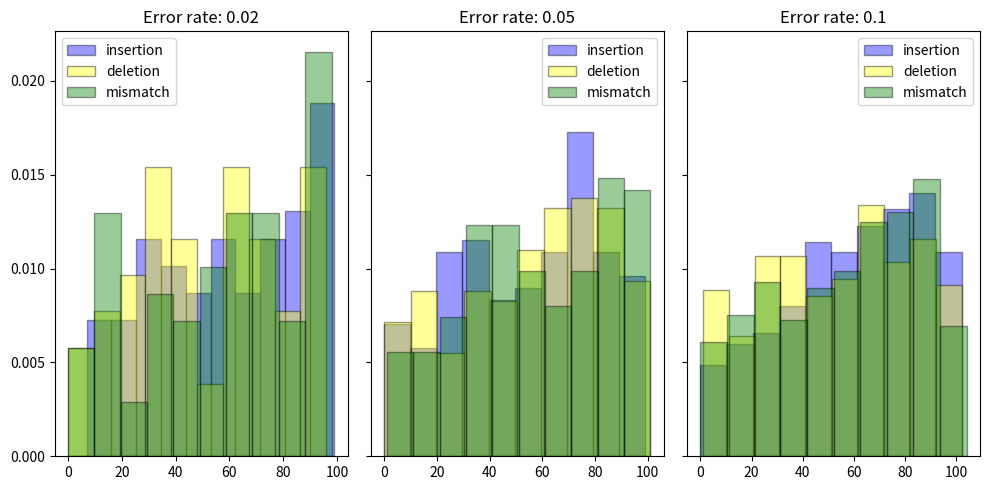
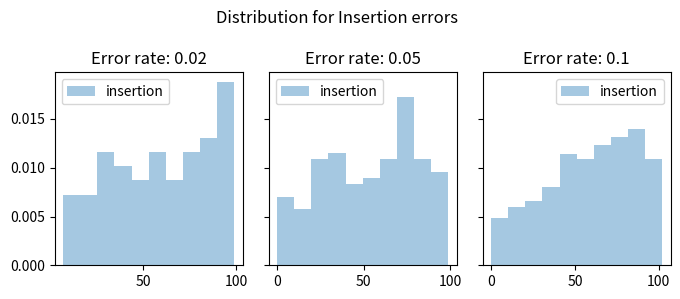
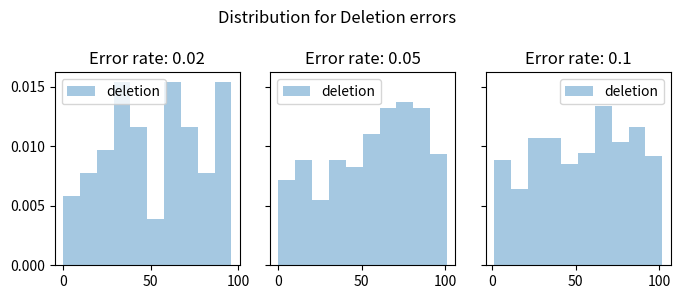
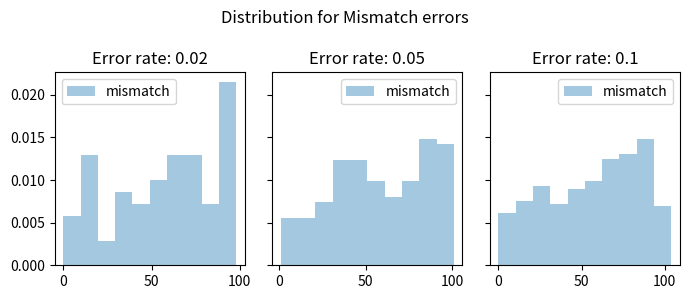
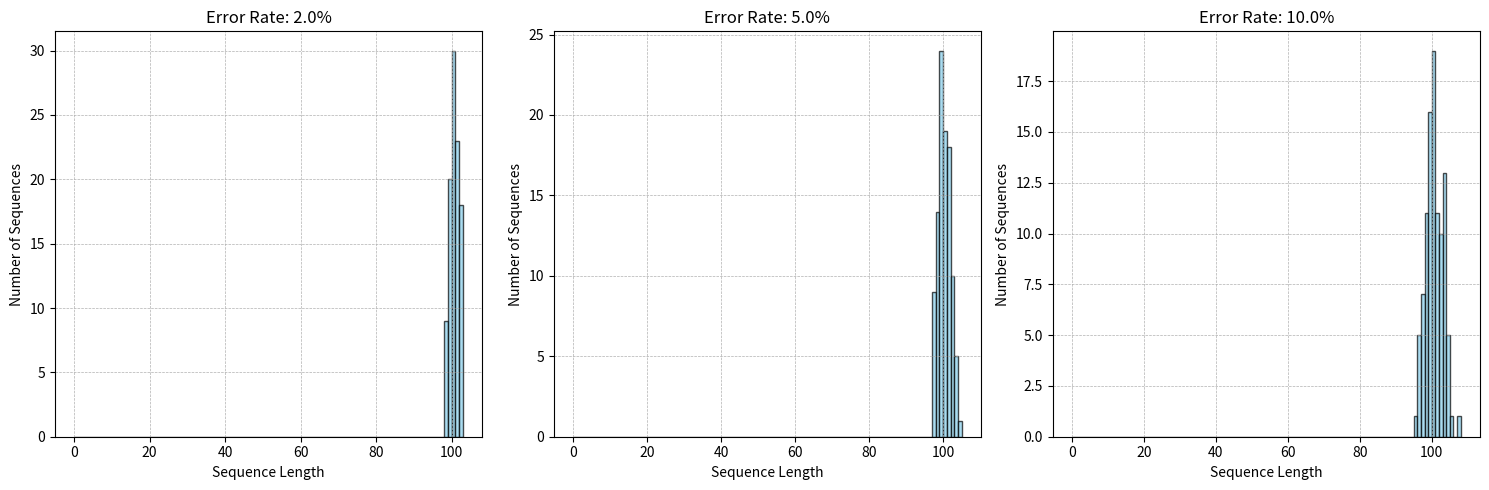
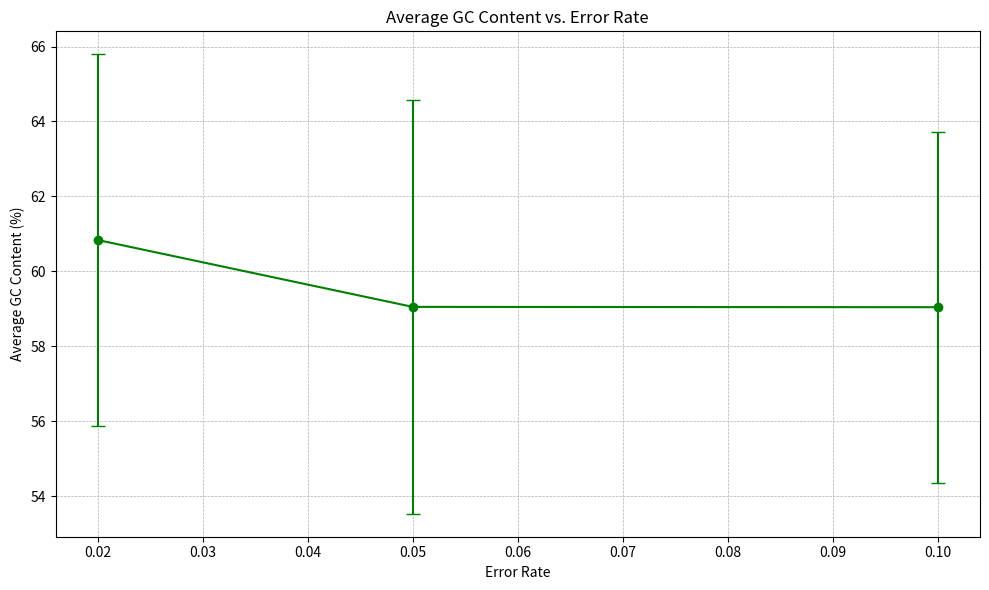
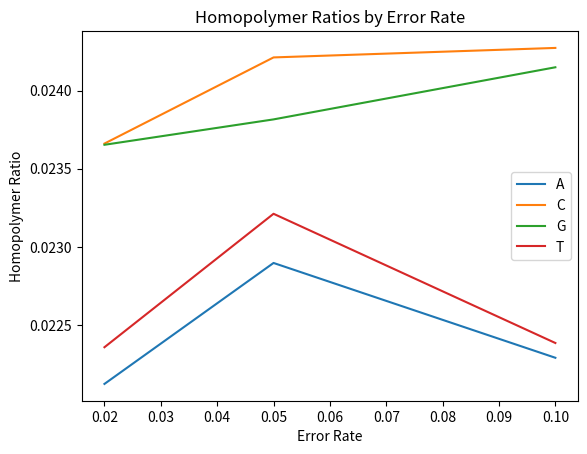
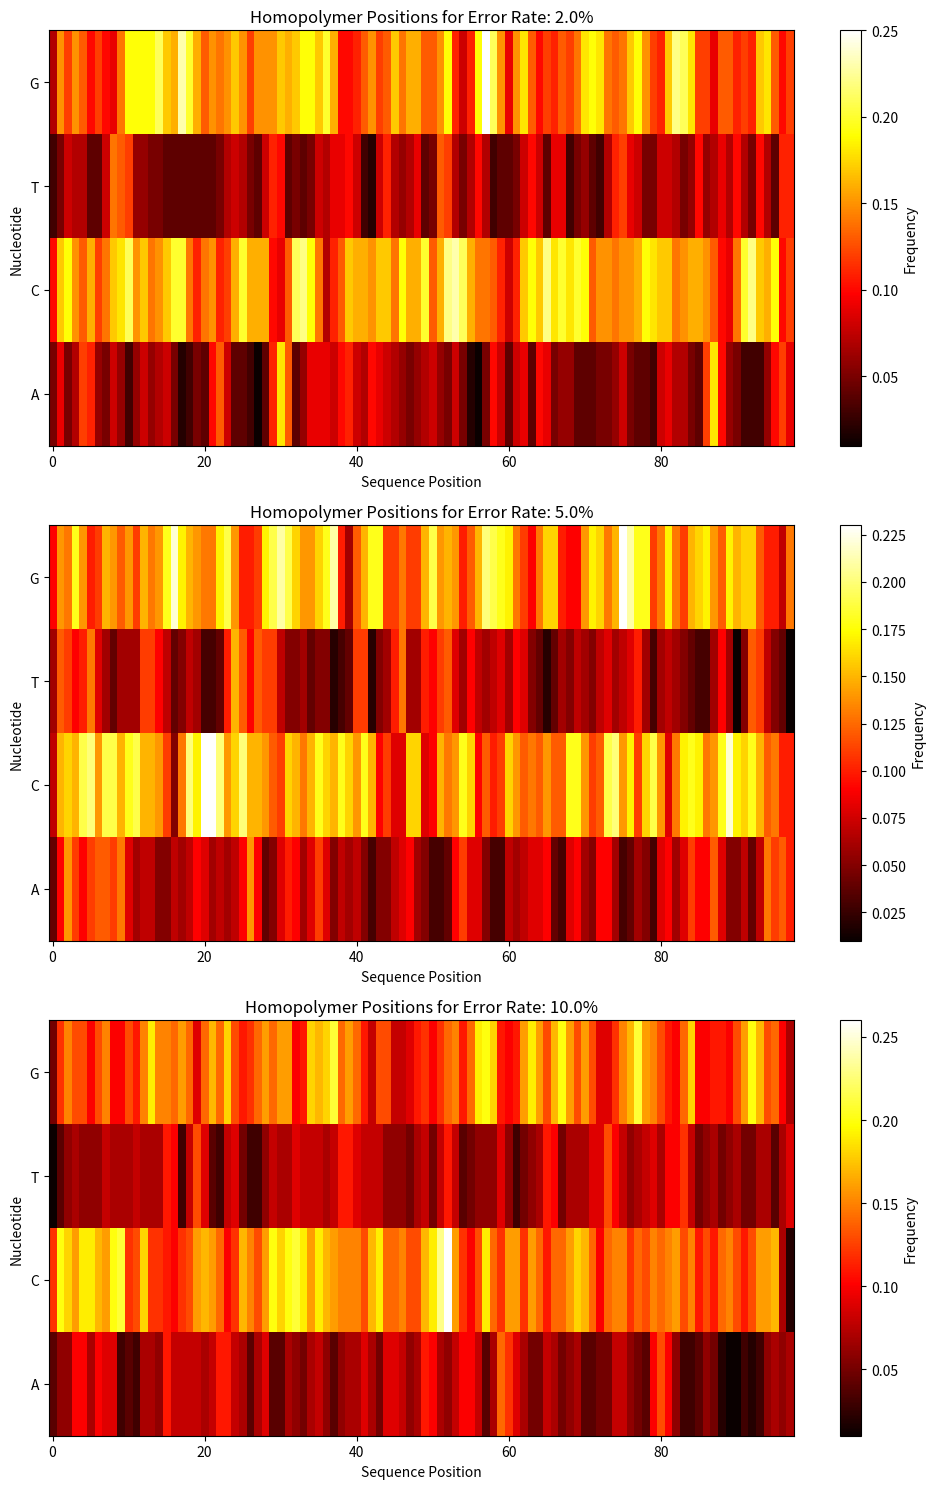

Write the Python code that produced these figures, in order.
#import pandas as pd
import numpy as np 
import re
import matplotlib.pyplot as plt


#dataset creation part : 



def efficient_series_ofsequences(length_of_sequence, length_of_series, BASES):

    P = np.array([0.2, 0.3, 0.2, 0.3])
    # random DNA bases
    sequences_array = np.random.choice(BASES, (length_of_series, length_of_sequence), p=P)
    return sequences_array

def find_homopolymers(sequence):
    homopolymers = []
    for match in re.finditer(r"(A+|C+|T+|G+)", ''.join(sequence)):
        if len(match.group()) > 1:  # considering stretches 2 and longer
            homopolymers.append((match.start(), match.end()))
    return homopolymers


def introduce_errors_optimised(sequence, error_rate, BASES):
    BASES = np.array(['A', 'C', 'T', 'G'])
    error_types = ['insertion', 'mismatch', 'deletion']
    
    error_positions = {etype: [] for etype in error_types}
    
    num_errors = int(len(sequence) * error_rate)
    
    # bias errors towards the end
    probs = np.linspace(0.5, 1.5, len(sequence))
    
    # increasing error probability on homopolymers
    homopolymers = find_homopolymers(sequence)
    for start, end in homopolymers:
        probs[start:end] *= 2  # double the error probability for homopolymer regions
    
    probs /= probs.sum()
    
    positions = np.random.choice(len(sequence), size=num_errors, p=probs, replace=False)
    chosen_errors = np.random.choice(error_types, size=num_errors)
    
    # sortin positions and errors together based on positions for sequential processing
    sorted_indices = np.argsort(positions)
    positions = positions[sorted_indices]
    chosen_errors = chosen_errors[sorted_indices]
    
    shift = 0  # account for insertions and deletions
    
    for idx, pos in enumerate(positions):
        adjusted_pos = pos + shift
        error_type = chosen_errors[idx]
        
        if error_type == 'insertion':
            random_base = np.random.choice(BASES)
            sequence = np.insert(sequence, adjusted_pos, random_base)
            error_positions['insertion'].append(adjusted_pos)
            shift += 1  # account for the new insertion
            
        elif error_type == 'mismatch':
            original_base = sequence[adjusted_pos]
            replacement_bases = [base for base in BASES if base != original_base]
            sequence[adjusted_pos] = np.random.choice(replacement_bases)
            error_positions['mismatch'].append(adjusted_pos)
            
        elif error_type == 'deletion':
            sequence = np.delete(sequence, adjusted_pos)
            error_positions['deletion'].append(adjusted_pos)
            shift -= 1  # account for the deletion
    
    return sequence, error_positions

def run_code(error_rates, length_of_sequence, length_of_series, BASES):
    results = {}
    
    for rate in error_rates:
        corrupted_sequences_for_rate = []
        error_positions_for_rate = []
        sequence_set = efficient_series_ofsequences(length_of_sequence, length_of_series, BASES)
        
        for seq in sequence_set:
            corrupted_seq, error_positions = introduce_errors_optimised(seq, rate, BASES)
            corrupted_sequences_for_rate.append(corrupted_seq)
            error_positions_for_rate.append(error_positions)
        
        results[rate] = {
            'corrupted_sequences': corrupted_sequences_for_rate,
            'error_positions': error_positions_for_rate
        }
    
    return results



#plots : 
        
# plotting distributions (extra plot)

def plot_error_rates(error_rates, results):
    fig, axs = plt.subplots(ncols=len(error_rates), sharey=True, figsize=(10, 5))

    colors = {'insertion': 'blue', 'deletion': 'yellow', 'mismatch': 'green'}

    for i, rate in enumerate(error_rates):
        error_positions = results[rate]['error_positions']

        for error_type in ['insertion', 'deletion', 'mismatch']:
            positions = [pos for eps in error_positions for pos in eps[error_type]]
            axs[i].hist(positions, density=True, label=error_type, alpha=0.4, color=colors[error_type], edgecolor='black')

        axs[i].set_title(f'Error rate: {rate}')
        axs[i].legend()

    plt.tight_layout()
    plt.show()      

        
# plotting errors positions : 




def plot_error_rates_pos(error_rates, results, error_types):
    for error_type in error_types:
        fig, axs = plt.subplots(ncols=len(error_rates), sharey=True, figsize=(7, 3))

        for i, rate in enumerate(error_rates):
            error_positions = results[rate]['error_positions']
            positions = [pos for eps in error_positions for pos in eps[error_type]]

            axs[i].hist(positions, density=True, label=error_type, alpha=0.4)
            axs[i].set_title(f'Error rate: {rate}')
            axs[i].legend()

        fig.suptitle(f'Distribution for {error_type.capitalize()} errors')
        plt.tight_layout()
        plt.show()


        
        
def plot_sequence_length_distribution_subplots(results):
    num_rates = len(results)
    
    fig, axes = plt.subplots(nrows=1, ncols=num_rates, figsize=(15, 5))
    
    if num_rates == 1:
        axes = [axes]
    
    for idx, rate in enumerate(results):
        lengths = [len(seq) for seq in results[rate]['corrupted_sequences']]
        axes[idx].hist(lengths, bins=range(0, max(lengths) + 2), alpha=0.7, color='skyblue', edgecolor='black')
        
        axes[idx].set_title(f"Error Rate: {rate*100}%")
        axes[idx].set_xlabel('Sequence Length')
        axes[idx].set_ylabel('Number of Sequences')
        axes[idx].grid(True, which='both', linestyle='--', linewidth=0.5)
    
    plt.tight_layout()
    plt.show()




# average CG content : 

def compute_gc_content(sequence):
    """Computes the GC content of a sequence."""
    sequence = np.array(list(sequence))  # converting string sequence to numpy array for efficient computation
    num_g_c = np.sum(sequence == 'G') + np.sum(sequence == 'C')
    return (num_g_c / len(sequence)) * 100

def analyze_gc_content(results):
    """Analyze and store the average GC content and standard deviation for each error rate."""
    analysis = {}
    
    for rate in results:
        gc_contents = [compute_gc_content(seq) for seq in results[rate]['corrupted_sequences']]
        analysis[rate] = {
            'average_gc_content': np.mean(gc_contents),
            'std_dev_gc_content': np.std(gc_contents)
        }
    
    return analysis

def plot_gc_content_against_error_rate(analysis):
    """Plots the average GC content against the error rate."""
    error_rates = list(analysis.keys())
    avg_gc_contents = [analysis[rate]['average_gc_content'] for rate in error_rates]
    std_devs = [analysis[rate]['std_dev_gc_content'] for rate in error_rates]
    
    plt.figure(figsize=(10, 6))
    plt.errorbar(error_rates, avg_gc_contents, yerr=std_devs, fmt='-o', capsize=5, color='green')
    plt.title('Average GC Content vs. Error Rate')
    plt.xlabel('Error Rate')
    plt.ylabel('Average GC Content (%)')
    plt.grid(True, which='both', linestyle='--', linewidth=0.5)
    plt.tight_layout()
    plt.show()


#homopolymer ratios: 

def calc_homopolymer_ratios(sequences, error_rates):
    ratios = {rate:{'A':[], 'C':[], 'G':[], 'T':[]} for rate in error_rates}
    for rate in error_rates:
        for seq in sequences[rate]['corrupted_sequences']:
            hp = find_homopolymers(seq)
            total_len = len(seq)
            for start, end in hp:
                length = end - start
                base = seq[start]
                ratios[rate][base].append(length/total_len)
    return ratios
                
def plot_ratios(ratios, error_rates):
    plt.figure()
    for base in 'ACGT':
        means = [np.mean(ratios[rate][base]) for rate in error_rates]
        plt.plot(error_rates, means, label=base)
    plt.legend()
    plt.xlabel('Error Rate')
    plt.ylabel('Homopolymer Ratio')
    plt.title('Homopolymer Ratios by Error Rate')


#homopolymer position heatmap : 


def find_homopolymer_positions(sequence, BASES):
    """Finds positions of homopolymers for each nucleotide."""
    positions = {base: [] for base in BASES}
    for base in BASES:
        for match in re.finditer(f"{base}+", ''.join(sequence)):
            if len(match.group()) > 1:  # consider stretches 2 or longer
                positions[base].extend(range(match.start(), match.end()))
    return positions


def plot_homopolymer_positions_heatmap(results, BASES):
    error_rates = sorted(results.keys())
    sequence_length = len(results[error_rates[0]]['corrupted_sequences'][0])
    
    fig, axes = plt.subplots(nrows=len(error_rates), figsize=(10, 5 * len(error_rates)))
    
    for rate_idx, rate in enumerate(error_rates):
        homopolymer_frequencies = np.zeros((len(BASES), sequence_length))
        
        num_sequences = len(results[rate]['corrupted_sequences'])  
        
        for seq in results[rate]['corrupted_sequences']:
            positions = find_homopolymer_positions(seq, BASES)
            for base_idx, base in enumerate(BASES):
                for pos in positions[base]:
                    if pos < sequence_length:  #  position is within bounds
                        homopolymer_frequencies[base_idx, pos] += 1
        
        homopolymer_frequencies /= num_sequences
        
        # plotting
        ax = axes[rate_idx] if len(error_rates) > 1 else axes
        cax = ax.imshow(homopolymer_frequencies, aspect='auto', cmap='hot', origin='lower')
        fig.colorbar(cax, ax=ax, label='Frequency')
        ax.set_title(f'Homopolymer Positions for Error Rate: {rate*100}%')
        ax.set_xlabel('Sequence Position')
        ax.set_ylabel('Nucleotide')
        ax.set_yticks(np.arange(len(BASES)))
        ax.set_yticklabels(BASES)
    
    plt.tight_layout()
    plt.show()


#################################################

#running the code : 
def main():
    BASES = np.array(['A', 'C', 'T', 'G'])
    error_rates = [0.02, 0.05, 0.1]
    sequences = efficient_series_ofsequences(100, 200, BASES)
    results = run_code(error_rates, 100, 100, BASES)
    
    # error types
    error_types = ['insertion', 'deletion', 'mismatch']
    plot_error_rates(error_rates, results)
    plot_error_rates_pos(error_rates, results,error_types)
    plot_sequence_length_distribution_subplots(results)
    analysis = analyze_gc_content(results)
    plot_gc_content_against_error_rate(analysis)
    ratios = calc_homopolymer_ratios(results, error_rates) 
    plot_ratios(ratios, error_rates)
    plot_homopolymer_positions_heatmap(results, BASES)

if __name__ == "__main__":
    main()
#################################################